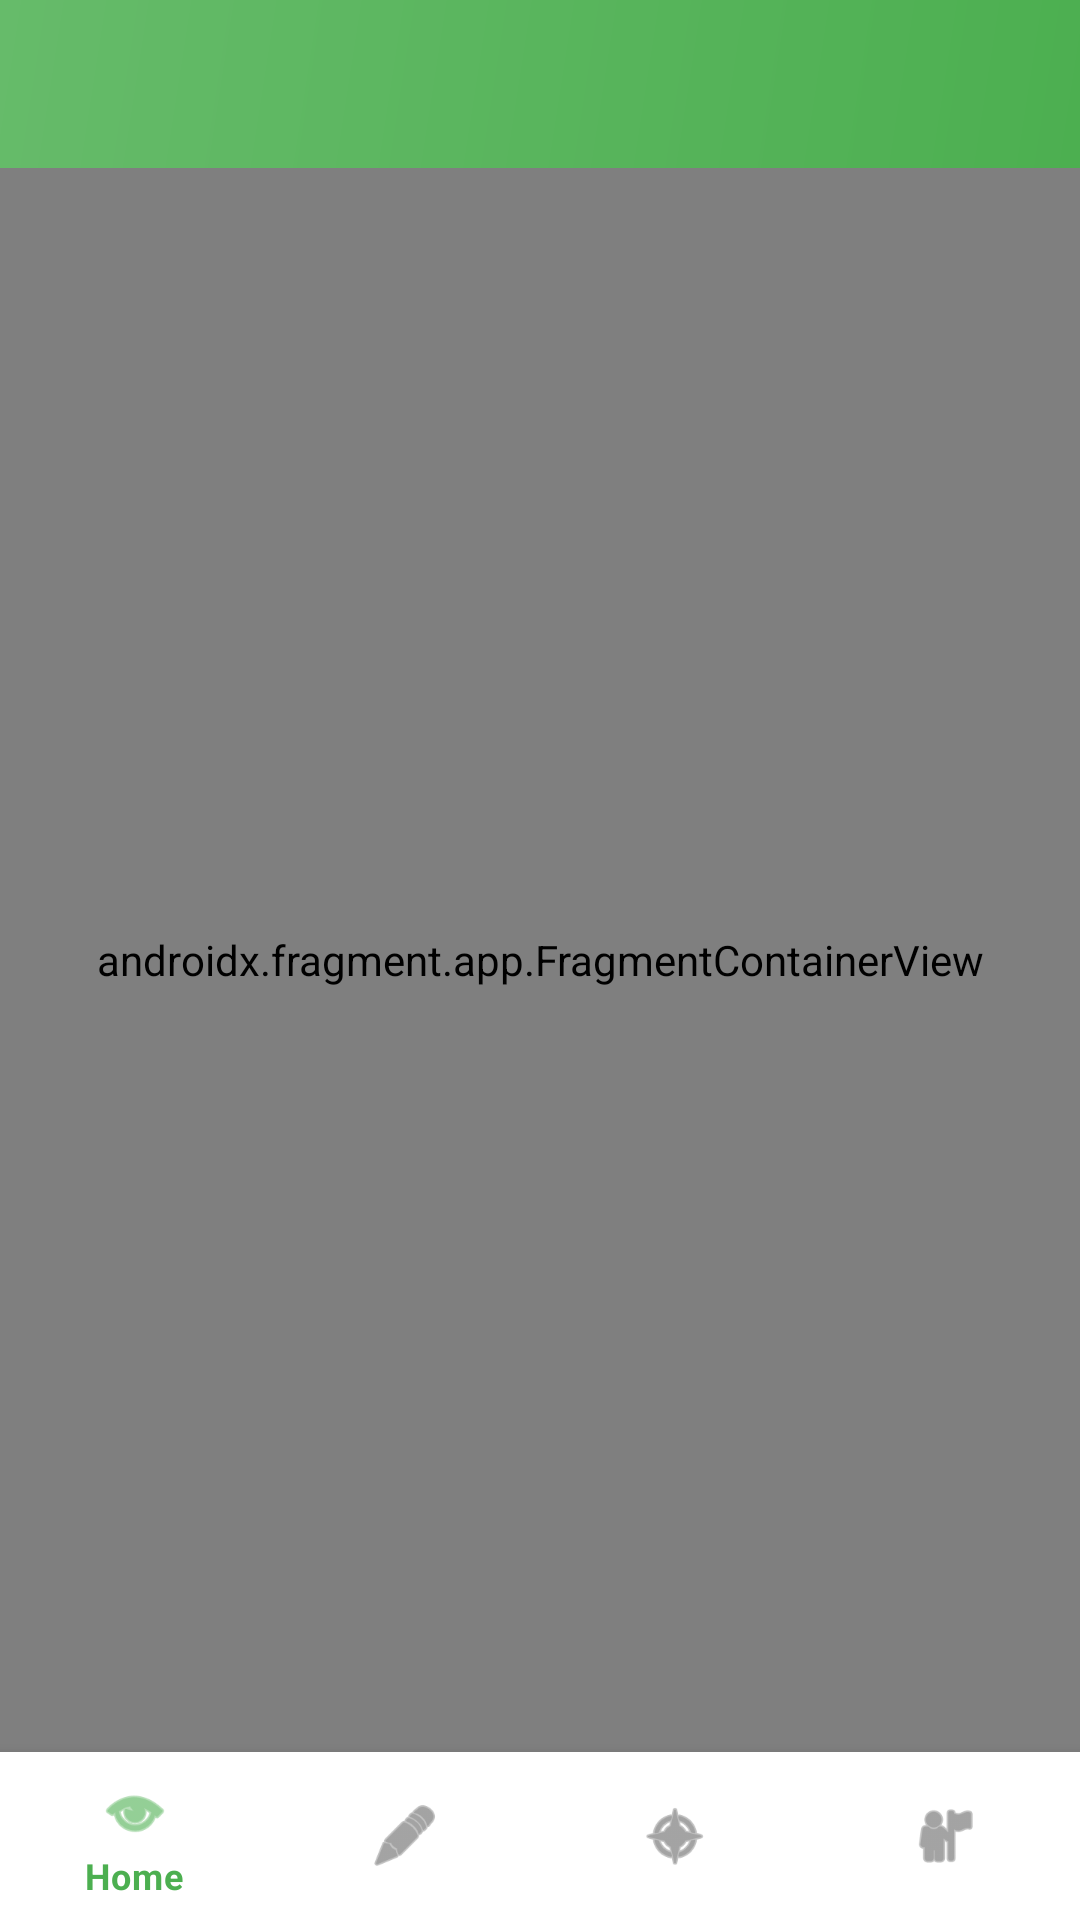

Produce the Android XML layout that renders to this screen, including the resource entries it uses.
<!-- AndroidManifest.xml: application theme Theme.NutriPal.NoActionBar -->
<!-- res/layout/activity_main.xml -->
<?xml version="1.0" encoding="utf-8"?>
<androidx.constraintlayout.widget.ConstraintLayout
    xmlns:android="http://schemas.android.com/apk/res/android"
    xmlns:app="http://schemas.android.com/apk/res-auto"
    xmlns:tools="http://schemas.android.com/tools"
    android:layout_width="match_parent"
    android:layout_height="match_parent"
    tools:context=".MainActivity">

    <androidx.appcompat.widget.Toolbar
        android:id="@+id/toolbar"
        android:layout_width="match_parent"
        android:layout_height="?attr/actionBarSize"
        android:background="@drawable/gradient_primary"
        app:titleTextColor="@android:color/white"
        app:layout_constraintTop_toTopOf="parent" />
    

    <androidx.fragment.app.FragmentContainerView
        android:id="@+id/nav_host_fragment"
        android:name="androidx.navigation.fragment.NavHostFragment"
        android:layout_width="0dp"
        android:layout_height="0dp"
        app:layout_constraintTop_toBottomOf="@id/toolbar"
        app:layout_constraintBottom_toTopOf="@id/bottom_navigation"
        app:layout_constraintStart_toStartOf="parent"
        app:layout_constraintEnd_toEndOf="parent"

        app:defaultNavHost="true"
        app:navGraph="@navigation/nav_graph" />

    <com.google.android.material.bottomnavigation.BottomNavigationView
        android:id="@+id/bottom_navigation"
        android:layout_width="0dp"
        android:layout_height="wrap_content"
        android:background="@android:color/white"
        app:layout_constraintBottom_toBottomOf="parent"
        app:layout_constraintStart_toStartOf="parent"
        app:layout_constraintEnd_toEndOf="parent"
        app:menu="@menu/bottom_navigation" />

</androidx.constraintlayout.widget.ConstraintLayout>
<!-- resources referenced by this layout -->
<resources>
  <!-- drawable gradient_primary (drawable) -->
  <?xml version="1.0" encoding="utf-8"?>
  <shape xmlns:android="http://schemas.android.com/apk/res/android"
      android:shape="rectangle">
  
      <gradient
          android:startColor="@color/primary_green"
          android:endColor="@color/primary_green_light"
          android:angle="135" />
  
  </shape>
  <style name="Theme.NutriPal.NoActionBar" parent="Theme.MaterialComponents.DayNight.NoActionBar">
          <item name="colorPrimary">@color/primary_green</item>
          <item name="colorPrimaryVariant">@color/primary_green_dark</item>
          <item name="colorOnPrimary">@color/white</item>
  
          <item name="colorSecondary">@color/primary_blue</item>
          <item name="colorSecondaryVariant">@color/light_blue</item>
          <item name="colorOnSecondary">@color/white</item>
  
          <item name="android:statusBarColor" tools:targetApi="l">@color/primary_green_dark</item>
          <item name="android:navigationBarColor">@color/background_light</item>
  
          <item name="android:textColorPrimary">@color/text_primary</item>
          <item name="android:textColorSecondary">@color/text_secondary</item>
  
          <item name="android:windowBackground">@color/background_primary</item>
      </style>
  <color name="primary_green">#4CAF50</color>
  <color name="primary_green_light">#66BB6A</color>
  <color name="primary_green_dark">#388E3C</color>
  <color name="white">#FFFFFF</color>
  <color name="primary_blue">#2196F3</color>
  <color name="light_blue">#E3F2FD</color>
  <color name="background_light">#F5F5F5</color>
  <color name="text_primary">#333333</color>
  <color name="text_secondary">#666666</color>
  <color name="background_primary">#FFFFFF</color>
</resources>
